Photos from the image-classification dataset "gmapsdatasetsss" in the GitHub repository sirius-siri/Terrain_Recognition. Its 6 classes are: grass, rocky terrain, salt marsh, sandy terrain, snow rocky terrain, water marsh.

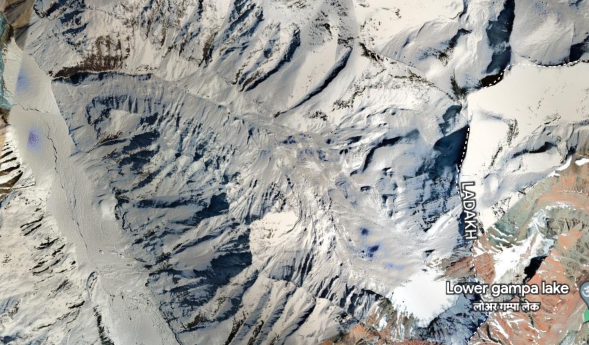
Label: snow rocky terrain

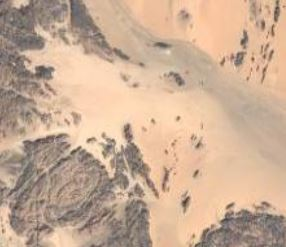
Label: sandy terrain

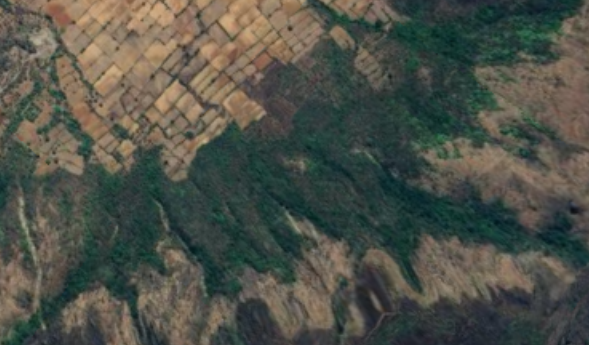
Label: rocky terrain

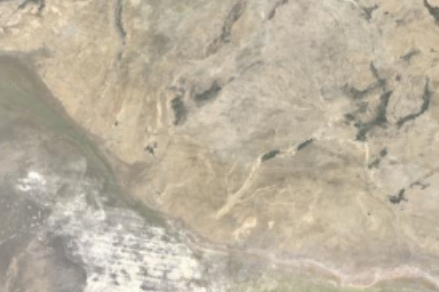
Label: water marsh

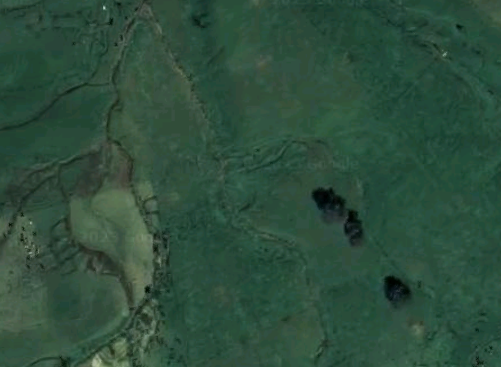
Label: grass

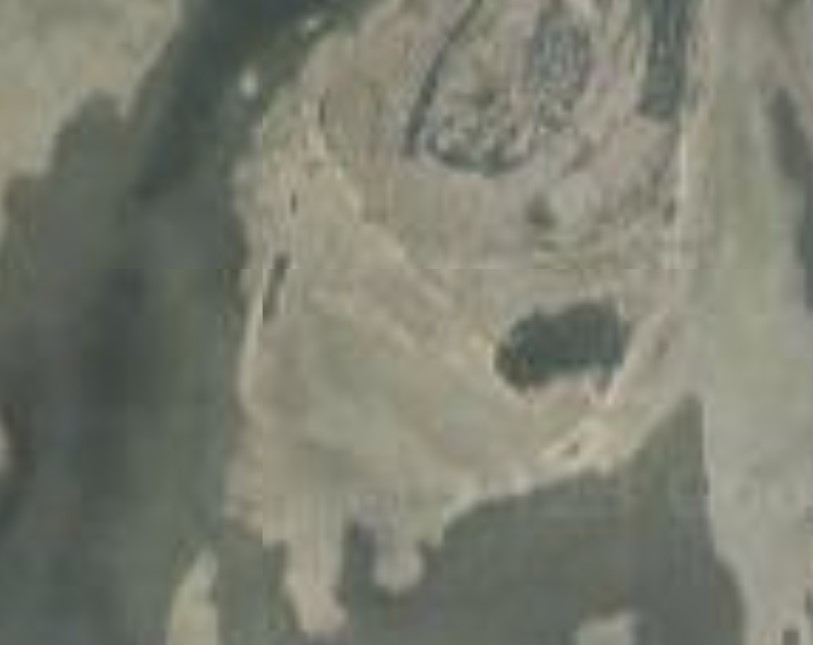
Label: salt marsh
